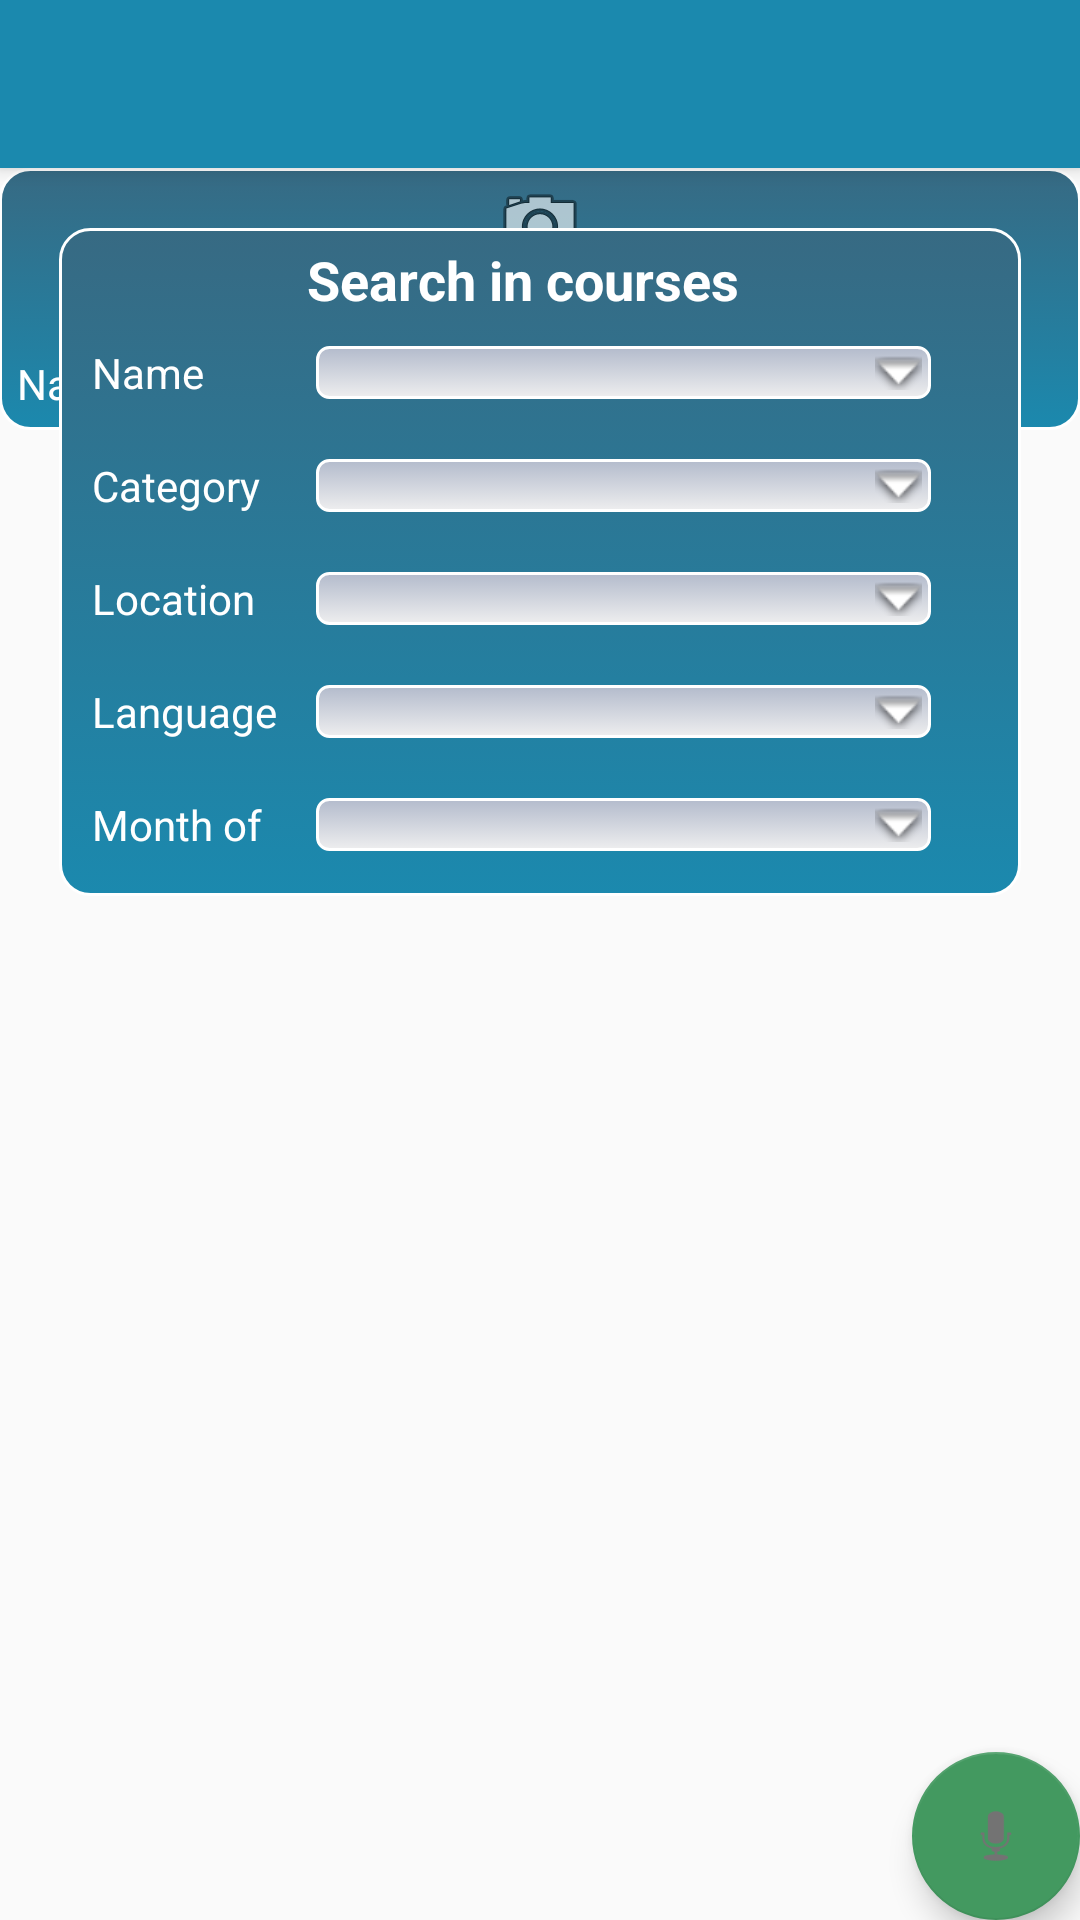

Write the Android layout XML for this screen, with the resource values it uses.
<!-- AndroidManifest.xml: application theme AppTheme -->
<!-- res/layout/app_bar_main.xml -->
<?xml version="1.0" encoding="utf-8"?>
<android.support.design.widget.CoordinatorLayout
    xmlns:android="http://schemas.android.com/apk/res/android"
    xmlns:app="http://schemas.android.com/apk/res-auto"
    xmlns:tools="http://schemas.android.com/tools"
    android:layout_width="match_parent"
    android:layout_height="match_parent"
    android:fitsSystemWindows="true"
    tools:context="com.itcegy.itccapp.MainActivity">

    <android.support.design.widget.AppBarLayout
        android:layout_height="wrap_content"
        android:layout_width="match_parent"
        android:theme="@style/AppTheme.AppBarOverlay">

        <android.support.v7.widget.Toolbar
            android:id="@+id/toolbar"
            android:layout_width="match_parent"
            android:layout_height="?attr/actionBarSize"
            android:background="?attr/colorPrimary"
            app:popupTheme="@style/AppTheme.PopupOverlay" />

    </android.support.design.widget.AppBarLayout>

    <include layout="@layout/content_main"/>

    <android.support.design.widget.FloatingActionButton
        android:id="@+id/live_support"
        android:layout_width="wrap_content"
        android:layout_height="wrap_content"
        android:layout_gravity="bottom|end"
        android:layout_margin="@dimen/fab_margin"
        android:src="@android:drawable/ic_btn_speak_now" />

</android.support.design.widget.CoordinatorLayout>
<!-- res/layout/content_main.xml (included above) -->
<?xml version="1.0" encoding="utf-8"?>
<RelativeLayout
    xmlns:android="http://schemas.android.com/apk/res/android"
    xmlns:tools="http://schemas.android.com/tools"
    xmlns:app="http://schemas.android.com/apk/res-auto"
    android:layout_width="match_parent"
    android:layout_height="match_parent"
    android:paddingLeft="@dimen/activity_horizontal_margin"
    android:paddingRight="@dimen/activity_horizontal_margin"
    android:paddingTop="@dimen/activity_vertical_margin"
    android:paddingBottom="@dimen/activity_vertical_margin"
    app:layout_behavior="@string/appbar_scrolling_view_behavior"
    tools:showIn="@layout/app_bar_main"
    tools:context="com.itcegy.itccapp.MainActivity">

    <TableLayout
        style="@style/map_style"
        android:id="@+id/tableLayout">
        <ImageView
            android:layout_width="wrap_content"
            android:layout_height="wrap_content"
            android:id="@+id/imageView2"
            android:layout_alignParentTop="true"
            android:layout_centerHorizontal="true"
            android:src="@drawable/ic_menu_camera"/>
        <TextView
            android:layout_width="match_parent"
            android:layout_height="wrap_content"
            android:gravity="center"
            android:text="KAKIAKGIFDKAKFG"
            android:textColor="@color/tableText"
            android:textAppearance="?android:attr/textAppearanceMedium"
            android:textStyle="bold"/>

        <TableRow>

            <TextView
                android:gravity="left"
                android:layout_gravity="center_vertical"
                android:padding="3dp"
                android:text="@string/name_course"
                android:textColor="@color/tableText" />

        </TableRow>

    </TableLayout>

    <TableLayout
        style="@style/search_style"

        >

        <TextView
            android:layout_width="match_parent"
            android:layout_height="wrap_content"
            android:gravity="center"
            android:text="@string/search_in_courses"
            android:textColor="@color/tableText"
            android:textAppearance="?android:attr/textAppearanceMedium"
            android:textStyle="bold"/>

        <TableRow>

            <TextView
                android:gravity="left"
                android:layout_gravity="center_vertical"
                android:padding="3dp"
                android:text="@string/name_course"
                android:textColor="@color/tableText" />

            <Spinner
                android:id="@+id/course_spinner"
                style="@style/spinner_style"
                />

        </TableRow>


        <TableRow>

            <TextView
                android:gravity="left"
                android:layout_gravity="center_vertical"
                android:padding="3dp"
                android:text="@string/category_text"
                android:textColor="@color/tableText" />

            <Spinner
                android:id="@+id/category_spinner"
                style="@style/spinner_style"/>

        </TableRow>

        <TableRow>

            <TextView
                android:gravity="left"
                android:layout_gravity="center_vertical"
                android:padding="3dp"
                android:text="@string/location_text"
                android:textColor="@color/tableText" />

            <Spinner
                android:id="@+id/location_spinner"
                style="@style/spinner_style"/>

        </TableRow>

        <TableRow>

            <TextView
                android:gravity="left"
                android:layout_gravity="center_vertical"
                android:padding="3dp"
                android:text="@string/language_text"
                android:textColor="@color/tableText" />

            <Spinner
                android:id="@+id/language_spinner"
                style="@style/spinner_style"/>

        </TableRow>

        <TableRow>

            <TextView
                android:gravity="left"
                android:layout_gravity="center_vertical"
                android:padding="3dp"
                android:text="@string/mounth_text"
                android:textColor="@color/tableText" />

            <Spinner
                android:id="@+id/mounth_spinner"
                style="@style/spinner_style"/>

        </TableRow>

        <RelativeLayout>

            <Button
                android:id="@+id/search_button"
                android:layout_width="wrap_content"
                android:layout_height="@dimen/activity_vertical_margin"
                android:layout_centerHorizontal="true"
                android:background="@drawable/search_button_shape"
                android:text="@string/search"
                android:textColor="@color/tableText"
                android:clickable="true"/>
        </RelativeLayout>


    </TableLayout>
</RelativeLayout>
<!-- resources referenced by this layout -->
<resources>
  <color name="tableText">#FFFFFF</color>
  <!-- drawable search_button_shape (drawable) -->
  <?xml version="1.0" encoding="utf-8"?>
  <shape xmlns:android="http://schemas.android.com/apk/res/android"
      android:shape="rectangle" android:padding="10dp" >
      
      <solid android:color="@color/colorPrimaryDark"/>
      <corners android:radius="10dp"/>
  </shape>
  <string name="category_text">Category</string>
  <string name="language_text">Language</string>
  <string name="location_text">Location</string>
  <string name="mounth_text">Month of</string>
  <string name="name_course">Name</string>
  <string name="search">Search</string>
  <string name="search_in_courses">Search in courses</string>
  <style name="AppTheme.AppBarOverlay" parent="ThemeOverlay.AppCompat.Dark.ActionBar" />
  <style name="AppTheme.PopupOverlay" parent="ThemeOverlay.AppCompat.Light" />
  <style name="map_style">
          <item name="android:layout_width">match_parent</item>
          <item name="android:layout_height">wrap_content</item>
          <item name="android:background">@drawable/gradient_search</item>
      </style>
  <style name="search_style">
          <item name="android:layout_width">match_parent</item>
          <item name="android:layout_height">wrap_content</item>
          <item name="android:background">@drawable/gradient_search</item>
          <item name="android:layout_margin">20dp</item>
          <item name="android:stretchColumns">1</item>
          <item name="android:paddingLeft">8dp</item>
          <item name="android:paddingRight">20dp</item>
          <item name="android:paddingTop">5dp</item>
          <item name="android:paddingBottom">5dp</item>
          <item name="android:popupBackground">#439960</item>
      </style>
  <style name="spinner_style">
          <item name="android:layout_width">wrap_content</item>
          <item name="android:layout_height">wrap_content</item>
          <item name="android:background">@drawable/gradient_spinner</item>
          <item name="android:layout_margin">10dp</item>
          <item name="android:layout_column">1</item>
          <item name="android:paddingLeft">8dp</item>
          <item name="android:paddingRight">20dp</item>
          <item name="android:paddingTop">5dp</item>
          <item name="android:paddingBottom">5dp</item>
          <item name="android:popupBackground">#DFFFFFFF</item>
      </style>
  <style name="AppTheme" parent="Theme.AppCompat.Light.DarkActionBar">
          
          <item name="colorPrimary">@color/colorPrimary</item>
          <item name="colorPrimaryDark">@color/colorPrimaryDark</item>
          <item name="colorAccent">@color/colorAccent</item>
      </style>
  <color name="colorPrimaryDark">#376A83</color>
  <!-- drawable gradient_search (drawable) -->
  <?xml version="1.0" encoding="utf-8"?>
  <selector xmlns:android="http://schemas.android.com/apk/res/android">
      <item><layer-list>
          <item><shape>
              <gradient android:angle="90" android:endColor="@color/colorPrimaryDark" android:startColor="@color/colorPrimary" android:type="linear" />
  
              <stroke android:width="1dp" android:color="#FFFFFF" />
  
              <corners android:radius="10dp" />
  
              <padding android:bottom="3dp" android:left="3dp" android:right="3dp" android:top="3dp" />
          </shape></item>
      </layer-list></item>
  </selector>
  <color name="colorPrimary">#1B89AE</color>
  <color name="colorAccent">#439960</color>
  <color name="spinnerColor">#EEEEEF</color>
</resources>
